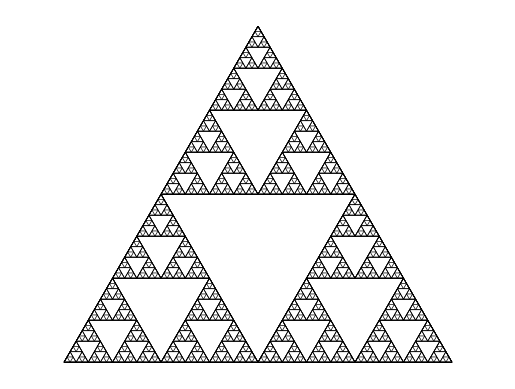

The script that saved this image:
import numpy as np
import matplotlib.pyplot as plt
from matplotlib.patches import Polygon


def get_midpoint(p1, p2):
    return [(p1[0] + p2[0]) / 2, (p1[1] + p2[1]) / 2]


def draw_sierpinski_triangle(ax, vertices, level):
    if level > 0:
        # Draw triangle
        ax.add_patch(Polygon(vertices, fill = False, edgecolor = (0, 0, 0), linewidth = 0.5))

        # Reference points
        left_vertex = vertices[0]
        top_vertex = vertices[1]
        right_vertex = vertices[2]
        left_edge_midpoint = get_midpoint(left_vertex, top_vertex)
        bottom_edge_midpoint = get_midpoint(left_vertex, right_vertex)
        right_edge_midpoint = get_midpoint(right_vertex, top_vertex)

        # Top triangle
        vertices = np.array([left_edge_midpoint, top_vertex, right_edge_midpoint])
        draw_sierpinski_triangle(ax, vertices, level - 1)
        # Bottom left triangle
        vertices = np.array([left_vertex, left_edge_midpoint, bottom_edge_midpoint])
        draw_sierpinski_triangle(ax, vertices, level - 1)
        # Bottom right triangle
        vertices = np.array([bottom_edge_midpoint, right_edge_midpoint, right_vertex])
        draw_sierpinski_triangle(ax, vertices, level - 1)


def main():
    fig = plt.figure()
    fig.patch.set_facecolor('white')
    ax = plt.gca()
    # Coordinates of a particular equilateral triangle from the unit circle
    vertices = np.array([[-0.866, -0.5], [0.0, 1.0], [0.866, -0.5]])
    draw_sierpinski_triangle(ax, vertices, 7)
    plt.axis('equal')
    plt.axis('off')
    plt.show()

if __name__ == '__main__':
    main()